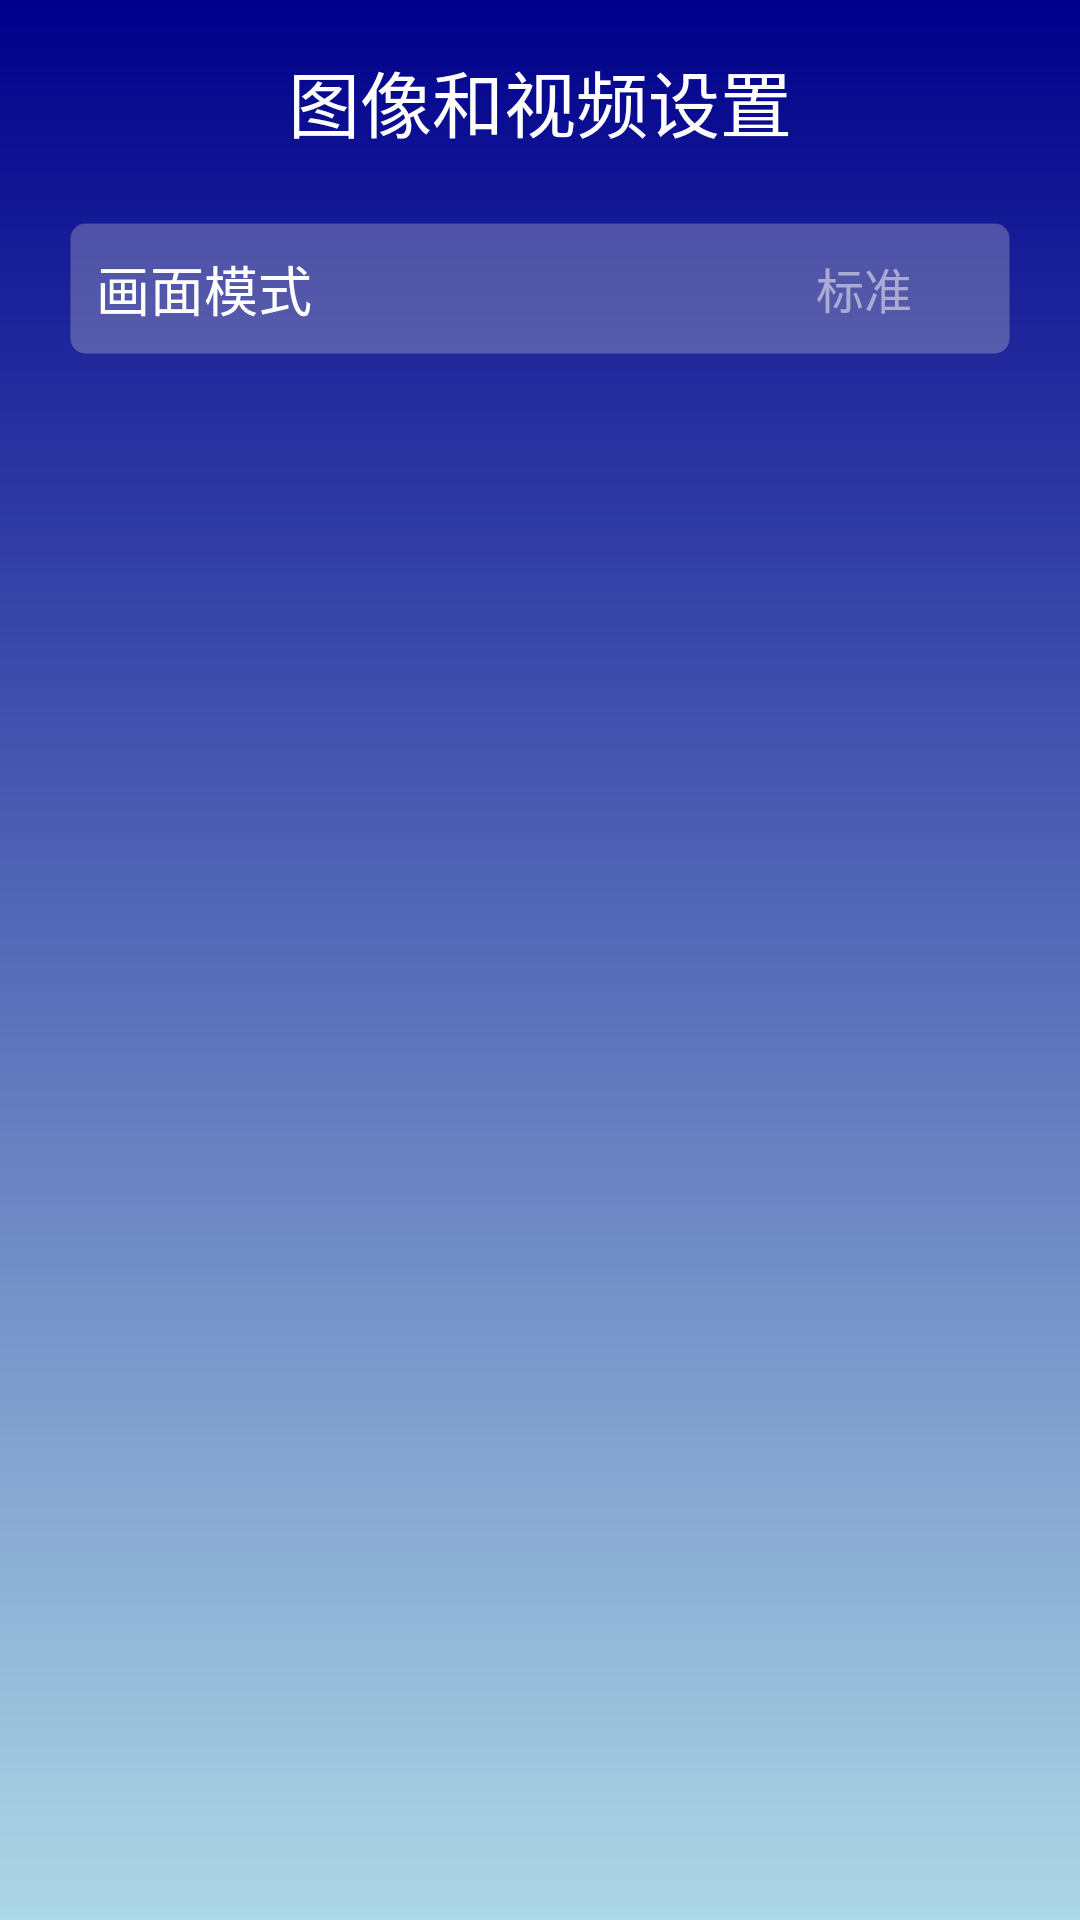

This screen was rendered from an Android layout file. Write that file and the resources it references.
<!-- AndroidManifest.xml: application theme Theme.Activity_TV -->
<!-- res/layout/activity_image_video_settings.xml -->
<?xml version="1.0" encoding="utf-8"?>
<LinearLayout xmlns:android="http://schemas.android.com/apk/res/android"
    xmlns:app="http://schemas.android.com/apk/res-auto"
    android:layout_width="match_parent"
    android:layout_height="match_parent"
    android:orientation="vertical"
    android:fitsSystemWindows="true"
    android:background="@drawable/background_gradient"
    android:padding="16dp">

    <TextView
        android:layout_width="wrap_content"
        android:layout_height="wrap_content"
        android:text="图像和视频设置"
        android:textColor="@color/white"
        android:textSize="24sp"
        android:layout_gravity="center_horizontal"
        android:layout_marginBottom="16dp" />

    <LinearLayout
        android:layout_width="match_parent"
        android:layout_height="wrap_content"
        android:orientation="horizontal"
        android:gravity="center_vertical"
        android:background="@drawable/edittext"
        android:padding="16dp"
        android:layout_marginBottom="8dp">

        <TextView
            android:layout_width="0dp"
            android:layout_height="wrap_content"
            android:layout_weight="1"
            android:text="画面模式"
            android:textColor="@color/white"
            android:textSize="18sp" />
        <TextView
            android:layout_width="wrap_content"
            android:layout_height="wrap_content"
            android:text="标准"
            android:textColor="@color/white_50_transparent"
            android:textSize="16sp" />
        <ImageView
            android:layout_width="24dp"
            android:layout_height="24dp"
            app:tint="@color/white" />
    </LinearLayout>

</LinearLayout>
<!-- resources referenced by this layout -->
<resources>
  <color name="white">#FFFFFFFF</color>
  <color name="white_50_transparent">#80FFFFFF</color>
  <!-- drawable background_gradient (drawable) -->
  <shape xmlns:android="http://schemas.android.com/apk/res/android">
      <gradient
          android:startColor="@color/dark_blue"
          android:endColor="@color/light_blue"
          android:angle="270" />
  </shape>
  <!-- drawable edittext (drawable) -->
  <?xml version="1.0" encoding="utf-8"?>
  <shape xmlns:android="http://schemas.android.com/apk/res/android"
      android:shape="rectangle">
      
      <stroke
          android:width="15dp"
          android:color="@android:color/transparent"/>
      
      <gradient
          android:angle="90"
          android:startColor="#50CCCCCC"
          android:endColor="#50CCCCCC"/>
      <corners
          android:radius="5dp"/>
  </shape>
  <style name="Theme.Activity_TV" parent="Theme.MaterialComponents.DayNight.NoActionBar">
          
          <item name="colorPrimary">@color/purple_500</item>
          <item name="colorPrimaryVariant">@color/purple_700</item>
          <item name="colorOnPrimary">@color/white</item>
          <item name="colorSecondary">@color/teal_200</item>
          <item name="colorSecondaryVariant">@color/teal_700</item>
          <item name="colorOnSecondary">@color/black</item>
  
          
          <item name="android:statusBarColor">@android:color/transparent</item>
  
          
          
          <item name="android:navigationBarColor">@android:color/transparent</item>
  
          
          
  
          
          
          <item name="android:windowLightStatusBar" tools:targetApi="m">false</item>
  
  
          
          
          
  
  
          
  
      </style>
  <color name="dark_blue">#00008B</color>
  <color name="light_blue">#ADD8E6</color>
  <color name="purple_500">#FF6200EE</color>
  <color name="purple_700">#FF3700B3</color>
  <color name="teal_200">#FF03DAC5</color>
  <color name="teal_700">#FF018786</color>
  <color name="black">#FF000000</color>
</resources>
